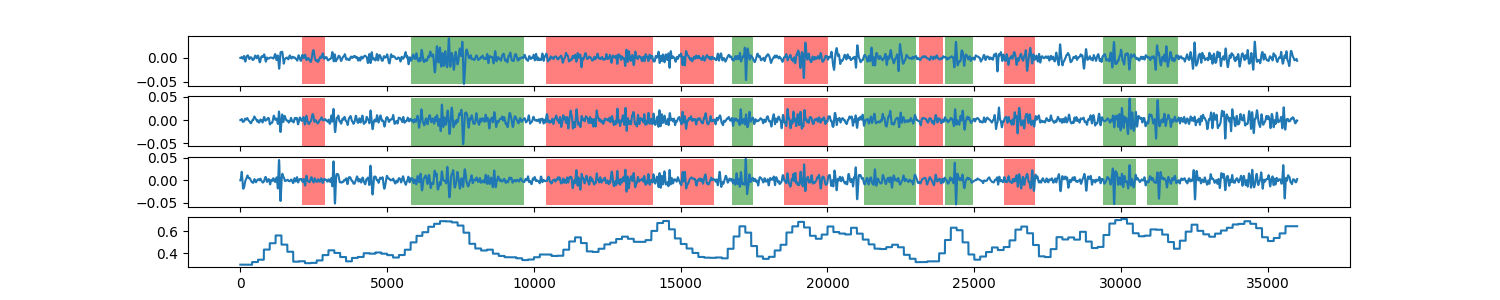

Values plotted in this chart, from the file beside it:
0, 0.297978191554
1, 0.298
2, 0.298
3, 0.298
4, 0.298
5, 0.298
6, 0.298
7, 0.298
8, 0.298
9, 0.298
10, 0.298
11, 0.298
12, 0.298
13, 0.298
14, 0.298
15, 0.298
16, 0.298
17, 0.298
18, 0.298
19, 0.298
20, 0.298
21, 0.298
22, 0.298
23, 0.298
24, 0.298
25, 0.298
26, 0.298
27, 0.298
28, 0.298
29, 0.298
30, 0.298
31, 0.298
32, 0.298
33, 0.298
34, 0.298
35, 0.298
36, 0.298
37, 0.298
38, 0.298
39, 0.298
40, 0.298
41, 0.298
42, 0.298
43, 0.298
44, 0.298
45, 0.298
46, 0.298
47, 0.298
48, 0.298
49, 0.298
50, 0.298
51, 0.298
52, 0.298
53, 0.298
54, 0.298
55, 0.298
56, 0.298
57, 0.298
58, 0.298
59, 0.298
60, 0.298
... 35,938 more rows
